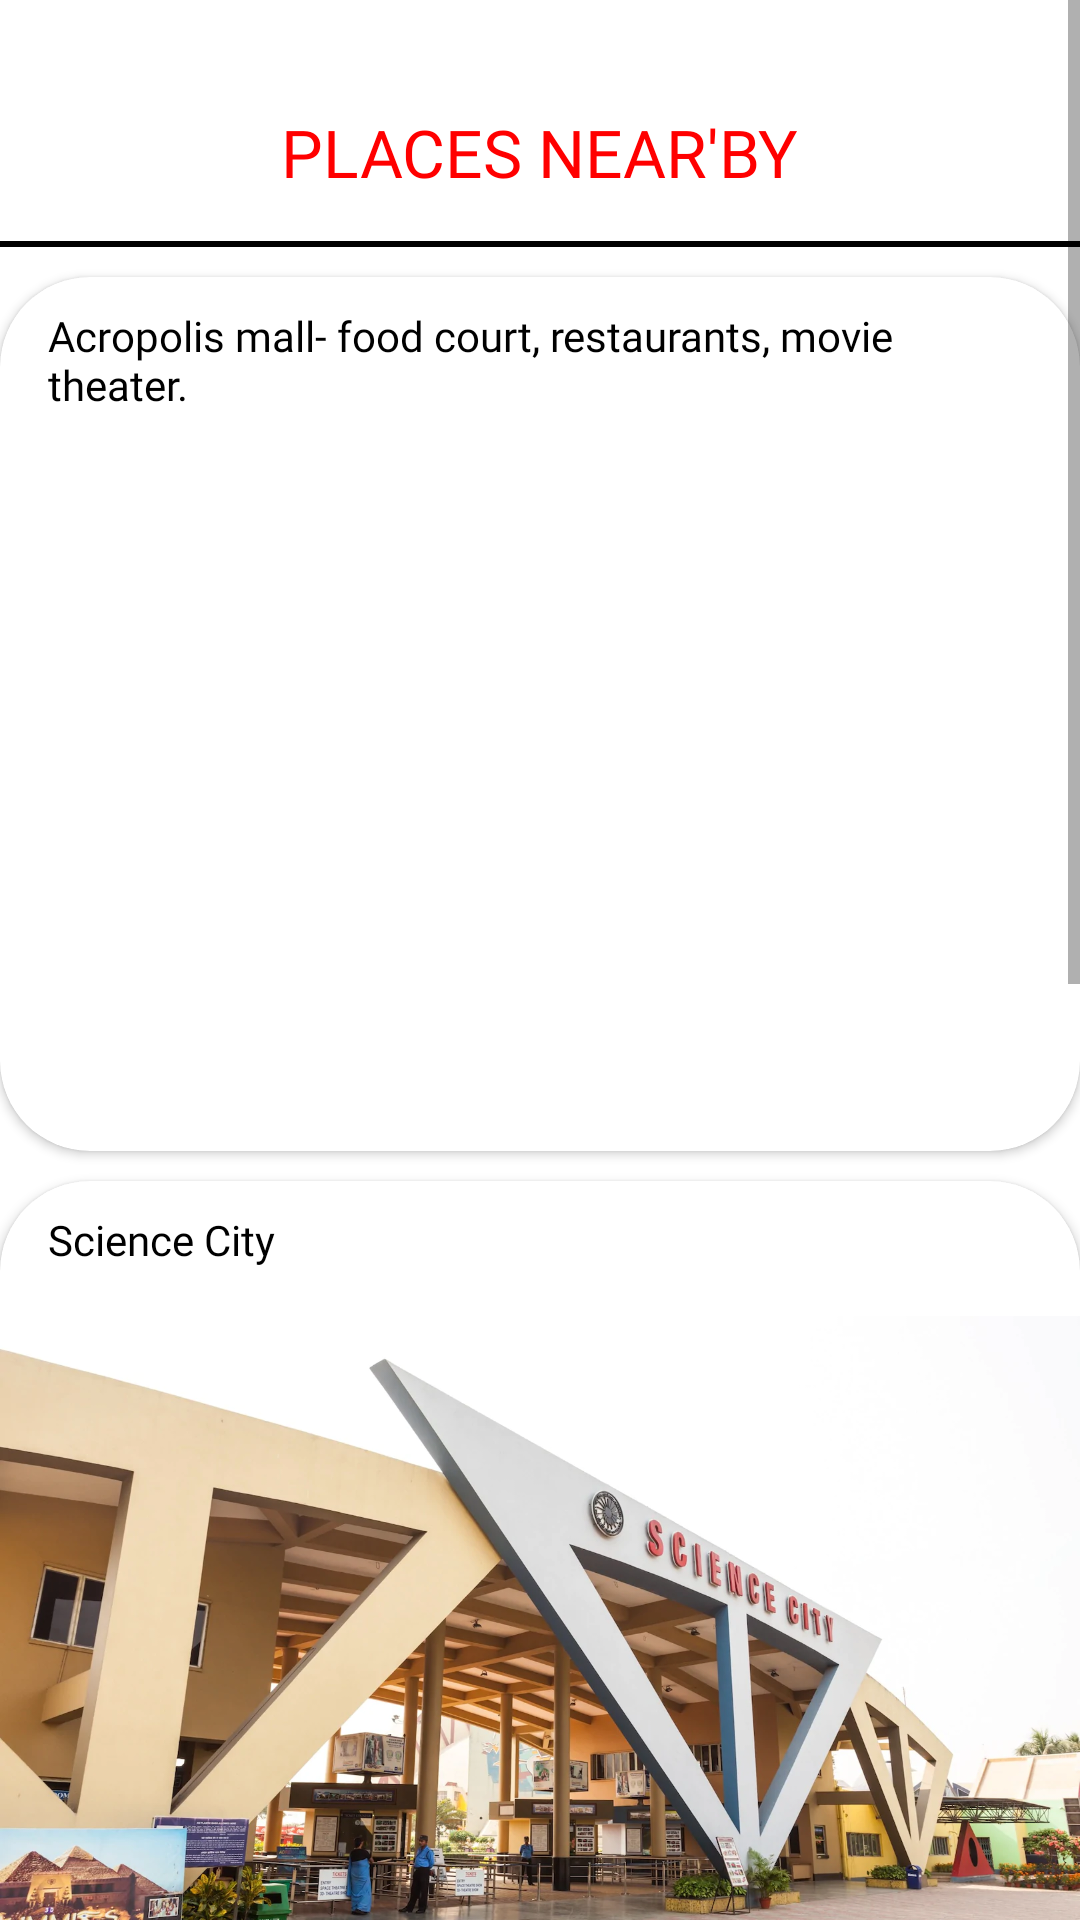

Write the Android layout XML for this screen, with the resource values it uses.
<!-- AndroidManifest.xml: application theme Theme.appdroid -->
<!-- res/layout/activity_places_near_by.xml -->
<?xml version="1.0" encoding="utf-8"?>
<ScrollView xmlns:android="http://schemas.android.com/apk/res/android"
    xmlns:app="http://schemas.android.com/apk/res-auto"
    xmlns:tools="http://schemas.android.com/tools"
    android:layout_width="match_parent"
    android:layout_height="match_parent"
    tools:context=".ui.home.places_near_by">

    <LinearLayout
        android:layout_width="match_parent"
        android:layout_height="wrap_content"
        android:gravity="center_horizontal"
        android:orientation="vertical"
        app:layout_constraintTop_toTopOf="parent">

        <TextView
            android:layout_width="wrap_content"
            android:layout_height="wrap_content"
            android:text="PLACES NEAR'BY"
            android:layout_marginTop="36dp"
            android:textColor="@color/red"
            android:textSize="@dimen/title_size"
            android:layout_gravity="center_horizontal"
            android:fontFamily="@font/bold"/>

        <View
            android:layout_width="match_parent"
            android:layout_height="2dp"
            android:layout_marginTop="15dp"
            android:background="@color/black"
            android:layout_marginBottom="10dp"/>


        <androidx.cardview.widget.CardView
            android:id="@+id/acro"
            android:layout_width="match_parent"
            android:layout_height="wrap_content"
            android:padding="20dp"
            android:layout_marginBottom="10dp"
            app:cardCornerRadius="30dp">


            <LinearLayout
                android:layout_width="match_parent"
                android:layout_height="wrap_content"
                android:orientation="vertical">


                <TextView
                    android:layout_width="wrap_content"
                    android:layout_height="wrap_content"
                    android:text="Acropolis mall- food court, restaurants, movie theater."
                    android:layout_marginTop="10dp"
                    android:layout_marginHorizontal="@dimen/text_margin"
                    android:textColor="@color/black"
                    android:textSize="@dimen/text_size01"
                    android:fontFamily="@font/light"/>

                <ImageView
                    android:layout_width="wrap_content"
                    android:layout_height="230dp"
                    android:layout_marginTop="16dp"
                    android:src="@drawable/acro"
                    android:scaleType="fitXY"
                    android:cropToPadding="true"/>"

            </LinearLayout>

        </androidx.cardview.widget.CardView>

        <androidx.cardview.widget.CardView
            android:id="@+id/sci"
            android:layout_width="match_parent"
            android:layout_height="wrap_content"
            android:padding="20dp"
            android:layout_marginBottom="10dp"
            app:cardCornerRadius="30dp">


            <LinearLayout
                android:layout_width="match_parent"
                android:layout_height="wrap_content"
                android:orientation="vertical">


                <TextView
                    android:layout_width="wrap_content"
                    android:layout_height="wrap_content"
                    android:text="Science City"
                    android:layout_marginTop="10dp"
                    android:layout_marginHorizontal="@dimen/text_margin"
                    android:textColor="@color/black"
                    android:textSize="@dimen/text_size01"
                    android:fontFamily="@font/light"/>

                <ImageView
                    android:layout_width="wrap_content"
                    android:layout_height="230dp"
                    android:layout_marginTop="16dp"
                    android:src="@drawable/sci"
                    android:scaleType="fitXY"
                    android:cropToPadding="true"/>"

            </LinearLayout>

        </androidx.cardview.widget.CardView>

        <androidx.cardview.widget.CardView
            android:id="@+id/mani"
            android:layout_width="match_parent"
            android:layout_height="wrap_content"
            android:padding="20dp"
            android:layout_marginBottom="10dp"
            app:cardCornerRadius="30dp">


            <LinearLayout
                android:layout_width="match_parent"
                android:layout_height="wrap_content"
                android:orientation="vertical">


                <TextView
                    android:layout_width="wrap_content"
                    android:layout_height="wrap_content"
                    android:text="Mani Square mall"
                    android:layout_marginTop="10dp"
                    android:layout_marginHorizontal="@dimen/text_margin"
                    android:textColor="@color/black"
                    android:textSize="@dimen/text_size01"
                    android:fontFamily="@font/light"/>

                <ImageView
                    android:layout_width="wrap_content"
                    android:layout_height="230dp"
                    android:layout_marginTop="16dp"
                    android:src="@drawable/man"
                    android:scaleType="fitXY"
                    android:cropToPadding="true"/>"

            </LinearLayout>

        </androidx.cardview.widget.CardView>

        <androidx.cardview.widget.CardView
            android:id="@+id/urbana"
            android:layout_width="match_parent"
            android:layout_height="wrap_content"
            android:padding="20dp"
            android:layout_marginBottom="10dp"
            app:cardCornerRadius="30dp">


            <LinearLayout
                android:layout_width="match_parent"
                android:layout_height="wrap_content"
                android:orientation="vertical">


                <TextView
                    android:layout_width="wrap_content"
                    android:layout_height="wrap_content"
                    android:text="Urbana Society"
                    android:layout_marginTop="10dp"
                    android:layout_marginHorizontal="@dimen/text_margin"
                    android:textColor="@color/black"
                    android:textSize="@dimen/text_size01"
                    android:fontFamily="@font/light"/>

                <ImageView
                    android:layout_width="wrap_content"
                    android:layout_height="230dp"
                    android:layout_marginTop="16dp"
                    android:src="@drawable/urbana"
                    android:scaleType="fitXY"
                    android:cropToPadding="true"/>"

            </LinearLayout>

        </androidx.cardview.widget.CardView>





    </LinearLayout>

</ScrollView>
<!-- resources referenced by this layout -->
<resources>
  <color name="black">#FF000000</color>
  <color name="red">#FF0000</color>
  <dimen name="text_margin">16dp</dimen>
  <dimen name="text_size01">14dp</dimen>
  <dimen name="title_size">22dp</dimen>
  <!-- drawable man: jpg bitmap (drawable, 66689 bytes) -->
  <!-- drawable sci: jpeg bitmap (drawable, 172762 bytes) -->
  <style name="Theme.appdroid" parent="Theme.MaterialComponents.DayNight.DarkActionBar">
          
          <item name="colorPrimary">@color/purple_500</item>
          <item name="colorPrimaryVariant">@color/permaBlack</item>
          <item name="colorOnPrimary">@color/white</item>
          
          <item name="colorSecondary">@color/teal_200</item>
          <item name="colorSecondaryVariant">@color/teal_700</item>
          <item name="colorOnSecondary">@color/black</item>
          
          <item name="android:statusBarColor" tools:targetApi="l">?attr/colorPrimaryVariant</item>
          
      </style>
  <color name="purple_500">#070707</color>
  <color name="permaBlack">#000000</color>
  <color name="white">#FFFFFFFF</color>
  <color name="teal_200">#FF03DAC5</color>
  <color name="teal_700">#FF018786</color>
</resources>
